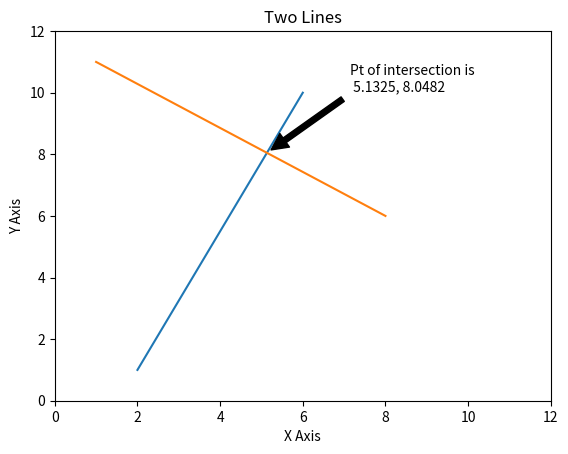

Generate this figure with matplotlib:
# point_of_intersection - problem 16.3
# [redacted]

import matplotlib.pyplot as plt


def point_of_intersection(x1, y1, x2, y2):

    def slope(x, y):
        return (y[1] - x[1]) / (y[0] - x[0])

    def intercept(start, slope):
        return start[1] - slope * start[0]

    def intercept_pt(sl1, int_1, sl2, int_2):
        x = (int_2 - int_1) / (sl1 - sl2)
        y = sl1 * x + int_1
        return x, y

    # Print co-ordinates
    print('X1 start {}, {}'.format(x1[0], x1[1]))
    print('X1 end   {}, {}'.format(y1[0], y1[1]))
    print('X2 start {}, {}'.format(x2[0], x2[1]))
    print('X2 end   {}, {}'.format(y2[0], y2[1]))
    print()

    # Calculate slope
    slope1 = slope(x1, y1)
    print('slope of line 1 = {}'.format(slope1))
    slope2 = slope(x2, y2)
    print('slope of line 2 = {}'.format(slope2))
    print()

    # if slopes are the same lines are parallel
    if slope1 == slope2:
        print('Lines are parallel, they will never meet')
        exit()

    # Find points where lines intercept y axis
    intercept_line1 = intercept(x1, slope1)
    intercept_line2 = intercept(x2, slope2)

    # Calculate point of intercept of the lines
    x_intercept, y_intercept = intercept_pt(slope1, intercept_line1, slope2, intercept_line2)
    print('X Intercept is {}'.format(x_intercept))
    print('Y Intercept is {}'.format(y_intercept))
    print()
    return x_intercept, y_intercept


def lines_cross(x1, y1, x2, y2):

    def online(a,b,c):
        if min(a[0], b[0]) <= c[0] <= max(a[0], b[0]) and \
           min(a[1], b[1]) <= c[1] <= max(a[1], b[1]):
            return True
        return False

    def orientation(a, b, c):  # a and b are the endpoints of the line segment.
        value = (b[1] - a[1]) * (c[0] - b[0]) - (b[0] - a[0]) * (c[1] - b[1])
        if value == 0:
            return 0
        elif value >= 0:
            return 1
        else:
            return 2

    def intersect(x1, y1, x2, y2):
        o1 = orientation(x1, y1, x2)
        o2 = orientation(x1, y1, y2)
        o3 = orientation(x2, y2, x1)
        o4 = orientation(x2, y2, y1)

        if o1 != o2 and o3 != o4:
            return True

        # Co-linear tests
        if o1 == 0 and online(x1, x2, y1) or \
           o2 == 0 and online(x1, y2, y1) or \
           o3 == 0 and online(x2, x1, y2) or \
           o4 == 0 and online(x2, y1, y2):
            return True

        return False

    x = intersect(x1, x2, y1, y2)
    if x is False:
        print('The line segments intersect')
    else:
        print('The line segments do not intersect')


def graph(x1, y1, x2, y2, intercept_x, intercept_y):
    plt.xlabel('X Axis')
    plt.ylabel('Y Axis')
    plt.title('Two Lines')
    plt.plot([x1[0], y1[0]], [x1[1], y1[1]], [x2[0], y2[0]], [x2[1], y2[1]])
    plt.axis([0, 12, 0, 12])
    plt.annotate('Pt of intersection is \n {:.4f}, {:.4f}'.format(intercept_x, intercept_y),
                 xy=(intercept_x, intercept_y), xytext=(intercept_x + 2, intercept_y + 2),
                 arrowprops=dict(facecolor='black', shrink=0.05),)
    plt.show()


if __name__ == '__main__':
    X1 = (2, 1)
    Y1 = (6, 10)
    X2 = (1, 11)
    Y2 = (8, 6)
    if X1 == Y1 or X2 == Y2:
        print("One or both of the 'lines' is a single point. Please change it/them.")
    elif X1 == X2 and Y1 == Y2:
        print('The two line segments are the same. Please change one of them.')
    else:
        x_intercept, y_intercept = point_of_intersection(X1, Y1, X2, Y2)
        lines_cross(X1, Y1, X2, Y2)
        graph(X1, Y1, X2, Y2, x_intercept, y_intercept)
